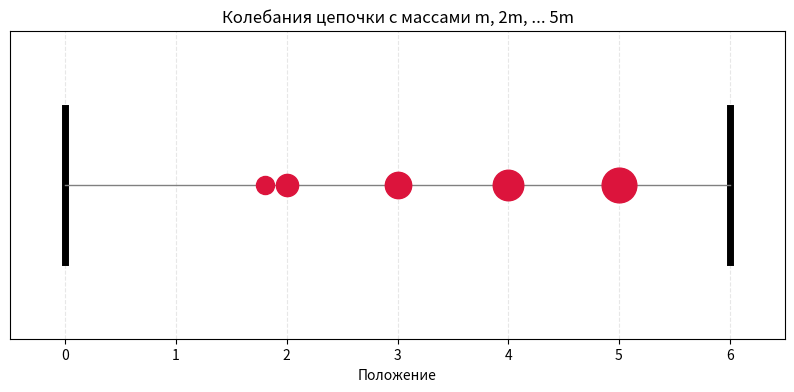

Reproduce this figure in Python.
import numpy as np
import matplotlib.pyplot as plt
from matplotlib.animation import FuncAnimation
from scipy.integrate import odeint

# --- 1. ПАРАМЕТРЫ СИСТЕМЫ ---
N = 5              # Количество подвижных частиц
m0 = 1.0            # Базовая масса
k = 50.0            # Жесткость пружин
L = 1.0             # Равновесное расстояние между частицами (длина пружины)
t_max = 20          # Время симуляции
dt = 0.05           # Шаг времени для анимации

# Массив масс: m, 2m, 3m ... Nm
masses = np.array([(i + 1) * m0 for i in range(N)])

# --- 2. УРАВНЕНИЯ ДВИЖЕНИЯ ---
def system_equations(state, t):
    """
    state: массив размером 2N.
    Первые N элементов — смещения x_i от положения равновесия.
    Вторые N элементов — скорости v_i.
    """
    x = state[:N]
    v = state[N:]
    
    # Добавляем фиктивные нули слева и справа (стены)
    # Теперь массив x_padded имеет вид [0, x1, x2 ... xN, 0]
    x_padded = np.concatenate(([0], x, [0]))
    
    # Расчет ускорений по 2-му закону Ньютона
    # F_n = k * (x_{n-1} - 2*x_n + x_{n+1})
    # Сдвигаем массивы для векторизации:
    # x_{n-1} это x_padded[:-2]
    # x_{n+1} это x_padded[2:]
    # x_n     это x (или x_padded[1:-1])
    
    forces = k * (x_padded[:-2] - 2 * x + x_padded[2:])
    
    # a = F / m (где m — массив разных масс!)
    accel = forces / masses
    
    # Возвращаем производную состояния [v, a]
    return np.concatenate((v, accel))

# --- 3. НАЧАЛЬНЫЕ УСЛОВИЯ ---
x0 = np.zeros(N)
v0 = np.zeros(N)

# "Пнем" первый (самый легкий) шарик, чтобы запустить волну
x0[0] = 0.8  
# Или можно задать моду: 
# x0 = np.array([np.sin(i) for i in range(N)])

state0 = np.concatenate((x0, v0))
t = np.arange(0, t_max, dt)

# Интегрирование (решение уравнений)
solution = odeint(system_equations, state0, t)
displacement_data = solution[:, :N]

# --- 4. ВИЗУАЛИЗАЦИЯ ---
fig, ax = plt.subplots(figsize=(10, 4))
ax.set_xlim(-0.5, N * L + 1.5)
ax.set_ylim(-1, 1)
ax.set_title(f"Колебания цепочки с массами m, 2m, ... {N}m")
ax.set_xlabel("Положение")
ax.get_yaxis().set_visible(False)

# Рисуем стены
ax.plot([0, 0], [-0.5, 0.5], 'k-', linewidth=5)             # Левая стена
ax.plot([(N+1)*L, (N+1)*L], [-0.5, 0.5], 'k-', linewidth=5) # Правая стена

# Элементы графика, которые будем обновлять
springs_line, = ax.plot([], [], 'o-', color='gray', lw=1, markersize=0) # Линии пружин

# Создаем точки для шариков разного размера
particles = []
for i in range(N):
    # Размер точки пропорционален массе (визуальный эффект)
    size = 10 + 3 * masses[i] 
    p, = ax.plot([], [], 'o', color='crimson', markersize=size)
    particles.append(p)

def update(frame):
    current_displacements = displacement_data[frame]
    
    # Абсолютные координаты шариков:
    # Равновесное положение (i+1)*L + Смещение
    positions = [(i + 1) * L + current_displacements[i] for i in range(N)]
    
    # Координаты всех узлов (включая стены для рисовки пружин)
    all_x = [0] + positions + [(N+1)*L]
    all_y = [0] * (N + 2)
    
    # Обновляем пружины
    springs_line.set_data(all_x, all_y)
    
    # Обновляем шарики
    for i, p in enumerate(particles):
        p.set_data([positions[i]], [0])
        
    return [springs_line] + particles

ani = FuncAnimation(fig, update, frames=len(t), interval=30, blit=True)

plt.grid(True, axis='x', linestyle='--', alpha=0.3)
plt.show()
